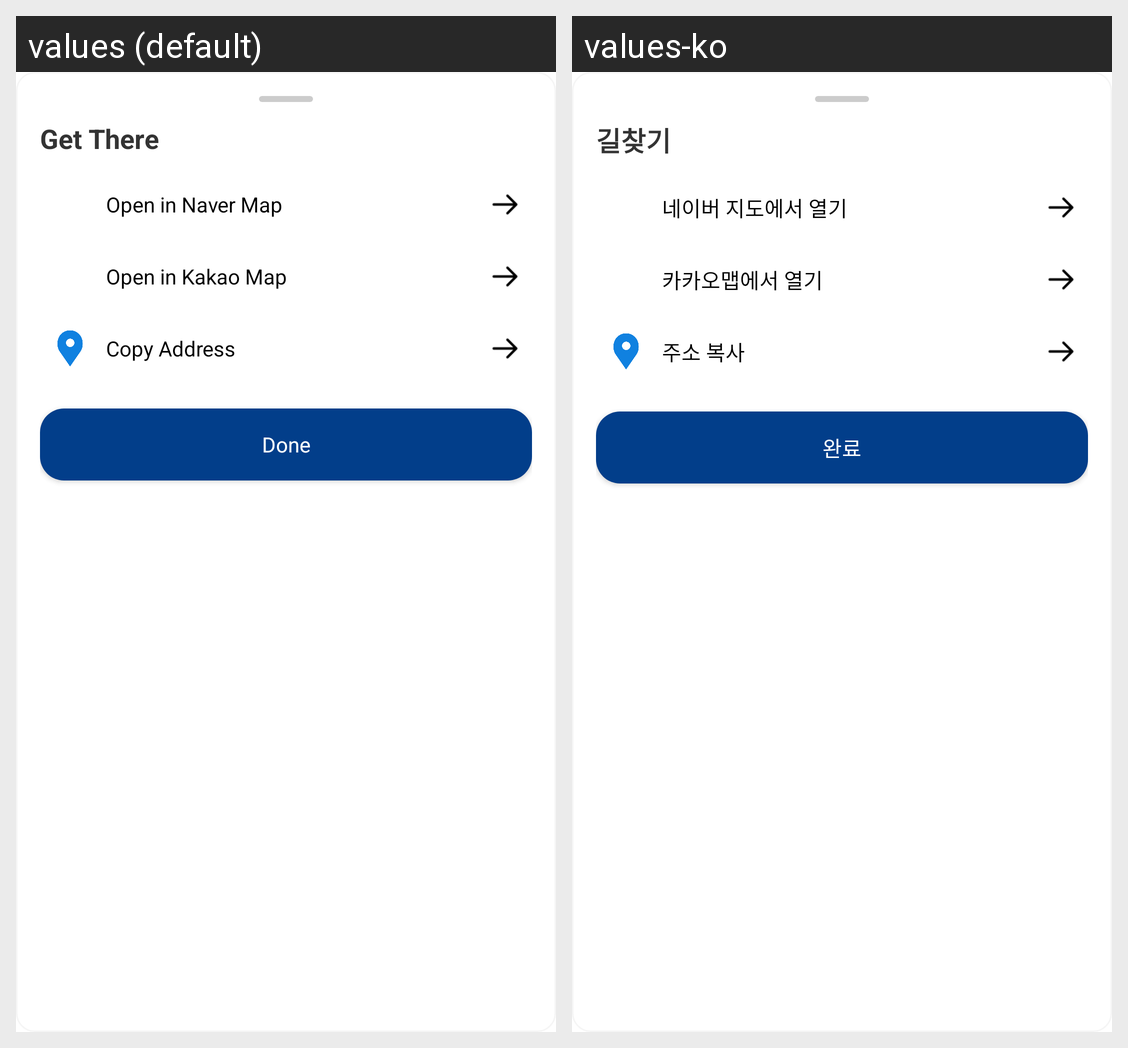

For this localized Android screen grid, give each drawn string resource with its value in every locale shown.
Android screen res/layout/direction_bottom_sheet.xml rendered under 2 locales, left to right: values (default), values-ko. Device: Nexus 5 (rendered at 1080×1920; each locale shown at half size, 540×960, under a caption strip naming it); theme Theme.SmuNavigator.
Strings drawn on this screen, with the default value and each locale's value (text and hints the layout hard-codes, and strings that could not be matched under every locale, appear in the picture but are not listed):

get_there
  values: Get There
  values-ko: 길찾기

open_in_naver_map
  values: Open in Naver Map
  values-ko: 네이버 지도에서 열기

open_in_kakao_map
  values: Open in Kakao Map
  values-ko: 카카오맵에서 열기

copy_address
  values: Copy Address
  values-ko: 주소 복사

done
  values: Done
  values-ko: 완료
